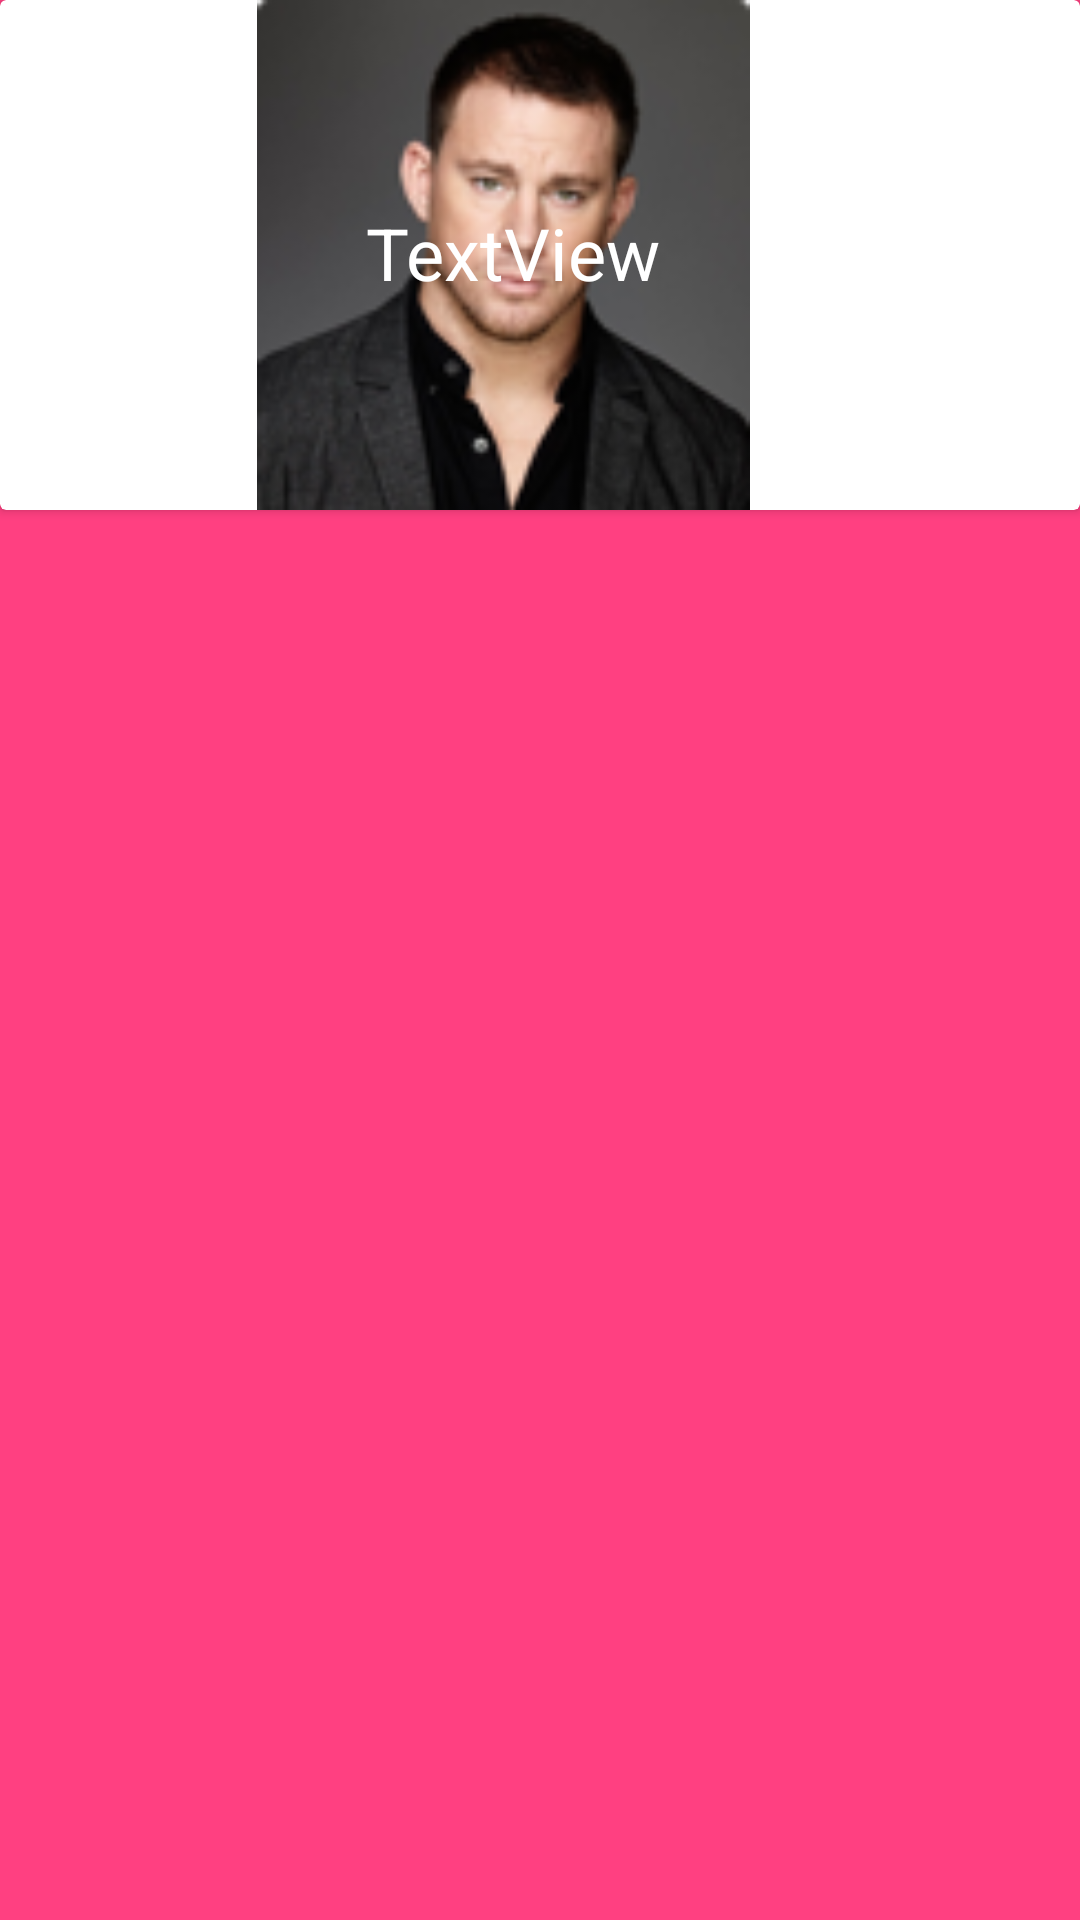

Here is an Android app screen rendered from its layout file. Give the layout XML and the strings, colors and styles it references.
<!-- AndroidManifest.xml: application theme AppTheme -->
<!-- res/layout/discuss_recycleview.xml -->
<?xml version="1.0" encoding="utf-8"?>
<android.support.v7.widget.LinearLayoutCompat xmlns:android="http://schemas.android.com/apk/res/android"
    xmlns:app="http://schemas.android.com/apk/res-auto"
    xmlns:tools="http://schemas.android.com/tools"
    android:layout_width="match_parent"
    android:layout_height="wrap_content"
    android:background="@color/colorAccent">

    <android.support.v7.widget.CardView
        android:layout_width="match_parent"
        android:layout_height="wrap_content">

        <android.support.constraint.ConstraintLayout
            android:layout_width="match_parent"
            android:layout_height="wrap_content">

            <ImageView
                android:id="@+id/discuss_img"
                android:layout_width="385dp"
                android:layout_height="170dp"
                app:layout_constraintBottom_toBottomOf="parent"
                app:layout_constraintEnd_toEndOf="parent"
                app:layout_constraintHorizontal_bias="1.0"
                app:layout_constraintStart_toStartOf="parent"
                app:layout_constraintTop_toTopOf="parent"
                app:layout_constraintVertical_bias="1.0"
                app:srcCompat="@mipmap/default_man" />

            <TextView
                android:id="@+id/discuss_title"
                android:layout_width="wrap_content"
                android:layout_height="wrap_content"
                android:layout_marginEnd="140dp"
                android:layout_marginTop="68dp"
                android:text="TextView"
                android:textColor="@color/cardview_light_background"
                android:textSize="24sp"
                app:layout_constraintEnd_toEndOf="parent"
                app:layout_constraintTop_toTopOf="parent" />
        </android.support.constraint.ConstraintLayout>
    </android.support.v7.widget.CardView>

</android.support.v7.widget.LinearLayoutCompat>
<!-- resources referenced by this layout -->
<resources>
  <color name="colorAccent">#ff4081</color>
  <!-- mipmap default_man: png bitmap (mipmap-xhdpi, 21600 bytes) -->
  <style name="AppTheme" parent="Theme.AppCompat.Light.NoActionBar">
          
          <item name="colorPrimary">@color/colorPrimary</item>
          <item name="colorPrimaryDark">@color/colorPrimaryDark</item>
          <item name="colorAccent">@color/colorAccent</item>
          <item name="colorControlNormal">@color/textColorPrimary</item>
  
      </style>
  <color name="colorPrimary">#ffffff</color>
  <color name="colorPrimaryDark">#cccccc</color>
  <color name="textColorPrimary">#64b0ce</color>
</resources>
